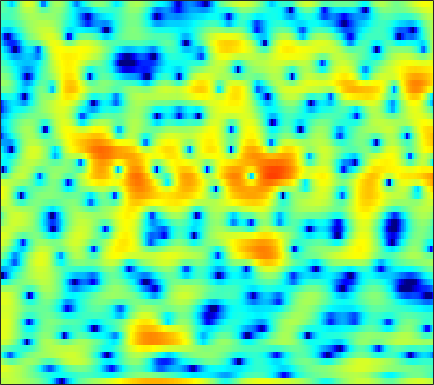

Data behind this chart, as committed beside it:
2.1387, 2.4241, 2.6707, 2.7965, 2.8186, 2.7678, 2.6342, 2.4813, 2.2386, 1.9719, 1.6883, 1.4659, 1.1733, 0.89519, 0.66436, 0.30259, -0.0594, -0.38705, -0.89386, -1.531, -2.3162, -3.0445, -4.2809, -5.8285
3.178, 3.17, 3.115, 3.01, 2.896, 2.704, 2.465, 2.258, 1.946, 1.598, 1.215, 0.9021, 0.4592, -0.01298, -0.3876, -0.907, -1.444, -1.854, -2.412, -2.966, -3.502, -3.885, -4.349, -4.748
4.443, 4.201, 3.875, 3.552, 3.316, 3.008, 2.701, 2.461, 2.136, 1.781, 1.376, 1.027, 0.4845, -0.1687, -0.7495, -1.663, -2.773, -3.757, -5.33, -7.265, -9.612, -11.55, -13.51, -13.12
1.854, 1.003, -0.1059, -1.018, -1.449, -1.586, -1.309, -0.9218, -0.3252, 0.2366, 0.6933, 0.9415, 1.139, 1.169, 1.087, 0.831, 0.4293, 0.03681, -0.5864, -1.274, -1.918, -2.296, -2.518, -2.324
-3.16, -4.841, -7.717, -11.23, -13.2, -11.85, -8.737, -6.795, -4.832, -3.391, -2.309, -1.66, -0.9726, -0.4315, -0.1011, 0.2532, 0.5446, 0.725, 0.9312, 1.114, 1.286, 1.419, 1.611, 1.834
-0.3537, -0.7332, -1.297, -1.863, -2.244, -2.673, -3.023, -3.242, -3.541, -3.808, -4.026, -4.092, -3.949, -3.483, -2.951, -2.12, -1.246, -0.6224, 0.1315, 0.7628, 1.281, 1.588, 1.896, 2.123
3.474, 3.351, 3.025, 2.517, 2.012, 1.17, 0.05606, -0.9814, -2.751, -5.191, -8.937, -13.69, -31.03, -13.68, -8.908, -5.138, -2.679, -1.335, 0.005659, 0.9416, 1.551, 1.808, 1.935, 1.798
4.389, 4.325, 4.072, 3.642, 3.204, 2.458, 1.548, 0.769, -0.3493, -1.482, -2.503, -3.101, -3.54, -3.511, -3.195, -2.519, -1.713, -1.127, -0.4437, 0.06722, 0.3639, 0.4121, 0.2196, -0.3159
4.359, 4.353, 4.167, 3.774, 3.343, 2.596, 1.65, 0.8069, -0.4573, -1.854, -3.277, -4.281, -5.301, -5.644, -5.398, -4.583, -3.528, -2.731, -1.772, -1.028, -0.5213, -0.3084, -0.2344, -0.3912
4.304, 4.388, 4.291, 3.959, 3.554, 2.799, 1.773, 0.7972, -0.8421, -2.968, -5.819, -8.73, -14.47, -18.09, -13.29, -8.52, -5.555, -3.995, -2.464, -1.38, -0.6479, -0.2922, -0.04251, 0.007463
3.64, 3.78, 3.786, 3.591, 3.313, 2.785, 2.085, 1.454, 0.494, -0.5518, -1.603, -2.314, -3.042, -3.384, -3.355, -3.035, -2.521, -2.093, -1.576, -1.17, -0.9071, -0.8156, -0.8594, -1.084
3.512, 3.637, 3.651, 3.499, 3.282, 2.857, 2.304, 1.829, 1.137, 0.4108, -0.2841, -0.7475, -1.239, -1.553, -1.663, -1.669, -1.542, -1.398, -1.201, -1.068, -1.059, -1.152, -1.447, -1.974
4.053, 4.112, 4.054, 3.834, 3.562, 3.054, 2.371, 1.741, 0.7495, -0.3954, -1.66, -2.607, -3.692, -4.281, -4.263, -3.727, -2.887, -2.237, -1.476, -0.9094, -0.5882, -0.5255, -0.6689, -1.091
3.869, 3.874, 3.779, 3.552, 3.292, 2.801, 2.094, 1.387, 0.1541, -1.534, -3.911, -6.45, -11.99, -30.09, -16.44, -8.655, -4.848, -3.006, -1.305, -0.1987, 0.4824, 0.7448, 0.8136, 0.6014
1.126, 1.124, 1.129, 1.15, 1.141, 1.06, 0.8709, 0.6318, 0.1563, -0.4905, -1.282, -1.896, -2.58, -2.837, -2.634, -1.9, -0.9303, -0.2012, 0.6404, 1.259, 1.631, 1.755, 1.706, 1.419
-5.039, -5.077, -4.617, -3.803, -3.128, -2.279, -1.55, -1.092, -0.6145, -0.2539, 0.03201, 0.219, 0.4749, 0.7623, 1.013, 1.381, 1.752, 2.008, 2.29, 2.467, 2.496, 2.412, 2.151, 1.706
-22.51, -24.7, -14.7, -10.17, -7.982, -5.863, -4.29, -3.335, -2.228, -1.277, -0.4294, 0.145, 0.8375, 1.454, 1.863, 2.322, 2.679, 2.877, 3.023, 3.039, 2.914, 2.721, 2.33, 1.796
-9.213, -9.564, -9.317, -8.63, -8.071, -7.255, -6.331, -5.553, -4.365, -3.041, -1.722, -0.7802, 0.3619, 1.343, 1.96, 2.621, 3.113, 3.356, 3.509, 3.455, 3.214, 2.903, 2.335, 1.604
-3.429, -4.174, -5.38, -6.927, -8.385, -10.89, -13.08, -12.53, -9.303, -6.036, -3.405, -1.788, -0.009088, 1.417, 2.288, 3.217, 3.876, 4.188, 4.384, 4.301, 3.923, 3.44, 2.504, 1.21
0.1297, -0.6869, -2.111, -3.945, -5.646, -8.292, -10.35, -10.4, -8.573, -6.231, -4.079, -2.634, -0.8926, 0.655, 1.661, 2.782, 3.614, 4.043, 4.356, 4.374, 4.046, 3.576, 2.605, 1.168
2.187, 1.608, 0.6223, -0.5913, -1.592, -3.012, -4.486, -5.536, -6.803, -7.75, -7.689, -6.711, -4.667, -2.51, -1.079, 0.4601, 1.586, 2.191, 2.677, 2.845, 2.747, 2.511, 2.022, 1.375
3.893, 3.491, 2.786, 1.837, 0.9839, -0.4067, -2.205, -3.901, -7.008, -11.76, -16.31, -12.49, -7.283, -3.964, -2.243, -0.6407, 0.3698, 0.8463, 1.144, 1.121, 0.8993, 0.6381, 0.2459, -0.08989
4.298, 4.117, 3.761, 3.279, 2.799, 2.046, 1.152, 0.4059, -0.5699, -1.374, -1.774, -1.737, -1.351, -0.8196, -0.4601, -0.1584, -0.1, -0.2744, -0.7601, -1.549, -2.642, -3.606, -4.958, -6.098
2.746, 2.918, 3.091, 3.177, 3.162, 3.037, 2.818, 2.601, 2.281, 1.958, 1.657, 1.444, 1.169, 0.8487, 0.5411, -0.004861, -0.7702, -1.528, -2.823, -4.484, -6.654, -8.727, -12.48, -18.88
-0.3672, 0.6105, 1.669, 2.432, 2.848, 3.195, 3.354, 3.384, 3.305, 3.127, 2.86, 2.601, 2.163, 1.607, 1.089, 0.2259, -0.8833, -1.871, -3.527, -5.515, -7.877, -9.843, -12.47, -14.5
-2.352, -0.5842, 1.05, 2.123, 2.659, 3.115, 3.337, 3.392, 3.349, 3.204, 2.974, 2.755, 2.38, 1.881, 1.416, 0.6371, -0.3652, -1.294, -2.832, -4.787, -7.289, -9.701, -14.26, -23.14
0.9565, 1.51, 2.081, 2.435, 2.533, 2.49, 2.3, 2.083, 1.788, 1.526, 1.337, 1.237, 1.133, 1, 0.8365, 0.5116, 0.0133, -0.508, -1.342, -2.418, -3.659, -4.65, -5.896, -6.739
3.694, 3.521, 3.174, 2.631, 2.087, 1.131, -0.06863, -1.072, -2.367, -3.198, -3.209, -2.767, -1.929, -1.116, -0.6397, -0.2204, -0.03035, -0.01214, -0.1492, -0.4067, -0.7514, -1.019, -1.326, -1.517
5.058, 4.584, 3.804, 2.778, 1.81, 0.1025, -2.263, -4.75, -10.01, -24.51, -14.4, -8.923, -5.157, -2.986, -1.907, -0.9543, -0.3708, -0.06928, 0.1373, 0.2717, 0.3289, 0.3325, 0.299, 0.2317
5.078, 4.594, 3.87, 3.026, 2.279, 1.113, -0.2835, -1.43, -2.927, -3.944, -4.034, -3.594, -2.788, -2.105, -1.765, -1.49, -1.357, -1.299, -1.147, -0.8894, -0.5445, -0.2828, -0.01609, 0.07928
3.656, 3.274, 2.882, 2.604, 2.414, 2.193, 1.906, 1.675, 1.341, 1.019, 0.702, 0.443, 0.002786, -0.6543, -1.357, -2.633, -4.211, -5.369, -5.891, -4.936, -3.276, -2.112, -0.9224, -0.2115
-1.559, -2.117, -1.816, -0.7442, 0.1752, 1.216, 2.027, 2.442, 2.8, 2.933, 2.825, 2.564, 1.929, 0.8907, -0.2289, -2.442, -5.89, -9.878, -14.17, -8.755, -4.499, -2.463, -0.6743, 0.4044
-13.39, -22.23, -12.08, -6.513, -3.985, -1.731, -0.1168, 0.7735, 1.646, 2.218, 2.517, 2.572, 2.392, 1.936, 1.431, 0.5461, -0.3787, -1.026, -1.407, -1.338, -0.8936, -0.4857, -0.002557, 0.3446
-5.446, -5.98, -5.976, -5.193, -4.391, -3.18, -1.956, -1.058, 0.0581, 0.9815, 1.712, 2.111, 2.452, 2.572, 2.514, 2.318, 2.004, 1.729, 1.304, 0.8622, 0.3861, 0.002772, -0.5454, -1.107
-4.06, -4.891, -5.828, -6.532, -6.676, -6.111, -4.729, -3.389, -1.556, 0.08164, 1.422, 2.211, 2.998, 3.495, 3.696, 3.764, 3.586, 3.336, 2.766, 1.995, 0.9167, -0.146, -2.005, -4.56
-5.996, -7.27, -9.521, -13.38, -18.96, -22.42, -11.71, -7.549, -3.85, -1.222, 0.6782, 1.759, 2.804, 3.481, 3.79, 3.921, 3.799, 3.534, 3.014, 2.238, 1.2, 0.2016, -1.488, -3.659
-9.851, -9.927, -10.12, -10.35, -10.28, -9.394, -7.461, -5.71, -3.459, -1.525, 0.001707, 0.8889, 1.751, 2.275, 2.453, 2.448, 2.211, 1.889, 1.362, 0.7409, 0.1482, -0.2358, -0.643, -0.8275
-15.05, -12.08, -9.504, -7.668, -6.568, -5.139, -3.76, -2.748, -1.484, -0.3581, 0.5677, 1.097, 1.566, 1.73, 1.636, 1.25, 0.5244, -0.2069, -1.418, -2.604, -3.352, -3.342, -2.595, -1.419
-9.759, -8.606, -6.951, -5.446, -4.398, -3.112, -1.946, -1.153, -0.205, 0.5678, 1.163, 1.475, 1.678, 1.604, 1.347, 0.648, -0.5506, -1.88, -4.549, -9.143, -20.83, -17.29, -7.707, -3.277
-7.775, -7.148, -6.161, -5.106, -4.273, -3.248, -2.285, -1.632, -0.8536, -0.2132, 0.276, 0.5433, 0.7454, 0.7568, 0.6311, 0.2284, -0.4439, -1.116, -2.235, -3.369, -3.982, -3.7, -2.434, -0.7734
-10.3, -9.394, -8.165, -6.868, -5.971, -4.911, -3.996, -3.423, -2.781, -2.223, -1.751, -1.441, -1.071, -0.7735, -0.5966, -0.4222, -0.3171, -0.2851, -0.2492, -0.1506, 0.08591, 0.377, 0.9325, 1.581
-16.14, -13.65, -10.92, -8.9, -7.759, -6.61, -5.863, -5.484, -5.163, -4.936, -4.651, -4.343, -3.768, -3.04, -2.458, -1.666, -0.9379, -0.4506, 0.148, 0.6867, 1.202, 1.577, 2.071, 2.58
-15.21, -12.62, -9.999, -8.257, -7.396, -6.807, -6.775, -7.079, -7.89, -9.079, -10.08, -10.11, -8.842, -6.799, -5.244, -3.461, -2.016, -1.108, -0.1368, 0.625, 1.229, 1.625, 2.101, 2.586
-6.416, -5.797, -5.006, -4.485, -4.378, -4.624, -5.391, -6.414, -8.541, -12.02, -18.47, -22.85, -14.42, -9.255, -6.698, -4.194, -2.352, -1.339, -0.3345, 0.2713, 0.5596, 0.6264, 0.6648, 0.8214
-0.6084, -0.4907, -0.4728, -0.6692, -0.9769, -1.622, -2.577, -3.493, -4.935, -6.394, -7.516, -7.867, -7.479, -6.273, -5.153, -3.604, -2.209, -1.375, -0.6436, -0.43, -0.8831, -1.816, -4.122, -7.814
1.213, 1.109, 0.7887, 0.2743, -0.2371, -1.124, -2.266, -3.282, -4.844, -6.616, -8.476, -9.703, -10.48, -9.716, -8.323, -6.224, -4.368, -3.202, -2.149, -1.587, -1.617, -2.044, -3.125, -4.17
0.4804, 0.2294, -0.231, -0.8633, -1.464, -2.467, -3.708, -4.831, -6.665, -9.077, -12.48, -16.43, -26.29, -18.95, -13.83, -9.607, -6.798, -5.258, -3.615, -2.416, -1.511, -0.9546, -0.2978, 0.4179
-0.9284, -1.253, -1.797, -2.466, -3.053, -3.942, -4.942, -5.764, -6.958, -8.269, -9.568, -10.37, -10.89, -10.53, -9.689, -8.264, -6.762, -5.647, -4.208, -2.879, -1.625, -0.7433, 0.3835, 1.433
-2.313, -2.746, -3.454, -4.255, -4.894, -5.706, -6.456, -6.939, -7.474, -7.881, -8.184, -8.307, -8.349, -8.281, -8.087, -7.704, -7.093, -6.412, -5.251, -3.804, -2.237, -1.075, 0.3946, 1.719
-3.547, -4.284, -5.446, -6.777, -7.826, -9.071, -9.94, -10.16, -9.878, -9.196, -8.507, -8.135, -7.899, -8.013, -8.451, -9.437, -10.65, -11.06, -9.604, -6.539, -3.531, -1.597, 0.5202, 2.207
-4.902, -6.186, -8.116, -10.41, -12.43, -16.3, -22.28, -22.43, -15.75, -11.49, -8.827, -7.559, -6.631, -6.472, -6.939, -8.477, -11.5, -14.15, -11.58, -6.259, -2.416, -0.2781, 1.873, 3.403
-7.432, -9.627, -12.76, -14.86, -15.42, -15.63, -15.41, -14.32, -11.69, -8.81, -6.45, -5.073, -3.741, -2.929, -2.543, -2.277, -2.038, -1.699, -0.8387, 0.4003, 1.752, 2.697, 3.734, 4.45
-8.98, -12.09, -18.17, -22.17, -17.81, -13.36, -10.54, -8.877, -6.905, -5.142, -3.581, -2.56, -1.382, -0.435, 0.1465, 0.7974, 1.381, 1.804, 2.364, 2.914, 3.42, 3.729, 3.99, 4.025
-6.117, -7.043, -8.041, -8.383, -8.152, -7.321, -6.161, -5.238, -4.014, -2.849, -1.77, -1.029, -0.1557, 0.5969, 1.072, 1.623, 2.083, 2.379, 2.702, 2.951, 3.111, 3.152, 3.083, 2.828
-3.897, -4.112, -4.311, -4.323, -4.185, -3.816, -3.26, -2.753, -2.022, -1.268, -0.5438, -0.04042, 0.5461, 1.036, 1.343, 1.667, 1.896, 2.014, 2.123, 2.176, 2.169, 2.121, 1.984, 1.733
-2.598, -2.657, -2.7, -2.675, -2.563, -2.275, -1.842, -1.431, -0.812, -0.1752, 0.4223, 0.8062, 1.218, 1.487, 1.594, 1.603, 1.495, 1.363, 1.169, 1.004, 0.909, 0.8858, 0.8789, 0.8516
-1.708, -1.923, -2.258, -2.546, -2.641, -2.471, -1.91, -1.284, -0.309, 0.6538, 1.473, 1.944, 2.344, 2.444, 2.304, 1.838, 1.076, 0.3581, -0.6572, -1.412, -1.559, -1.268, -0.6002, 0.0671
-1.458, -2.071, -3.329, -5.122, -6.699, -7.806, -5.958, -3.689, -0.9556, 1.138, 2.616, 3.375, 3.93, 3.976, 3.66, 2.724, 1.048, -0.8617, -4.816, -11.55, -11.41, -6.542, -2.635, -0.4301
